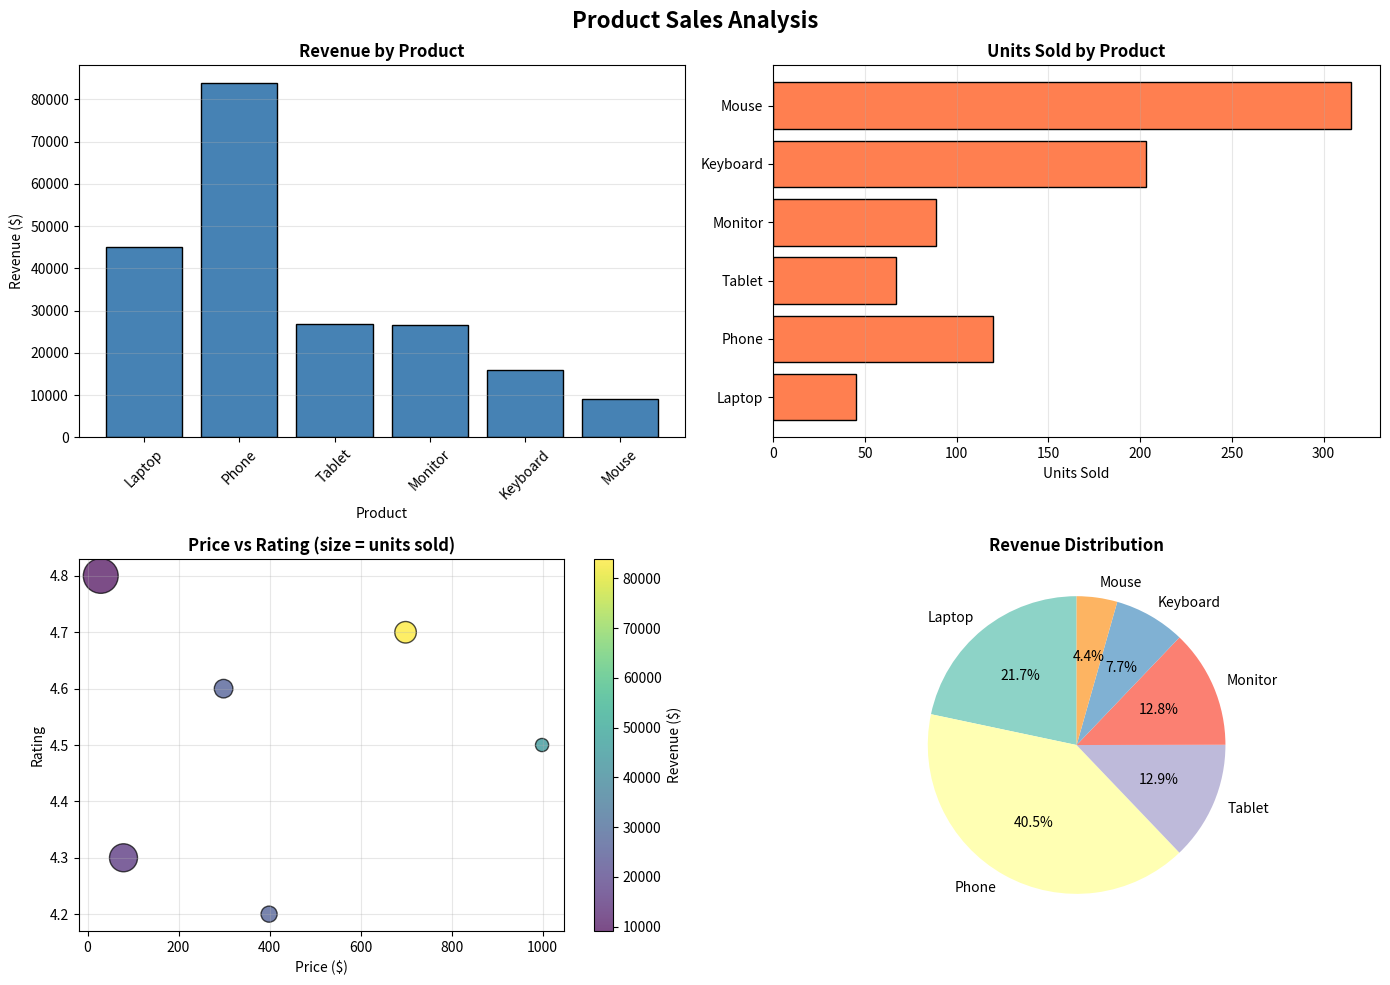

Source code (Python):
# Basic arithmetic operations
a = 25
b = 10

print(f"Addition: {a} + {b} = {a + b}")
print(f"Subtraction: {a} - {b} = {a - b}")
print(f"Multiplication: {a} × {b} = {a * b}")
print(f"Division: {a} ÷ {b} = {a / b}")
print(f"Power: {a}² = {a ** 2}")

# Calculate average
numbers = [15, 23, 42, 37, 51, 28, 19]
average = sum(numbers) / len(numbers)
print(f"\nAverage of {numbers}: {average:.2f}")

import pandas as pd
import numpy as np
import matplotlib.pyplot as plt

# Create a sample sales dataset
data = {
    'Product': ['Laptop', 'Phone', 'Tablet', 'Monitor', 'Keyboard', 'Mouse'],
    'Price': [999, 699, 399, 299, 79, 29],
    'Units_Sold': [45, 120, 67, 89, 203, 315],
    'Rating': [4.5, 4.7, 4.2, 4.6, 4.3, 4.8]
}

df = pd.DataFrame(data)

# Calculate revenue
df['Revenue'] = df['Price'] * df['Units_Sold']

print("Sales Data:")
print(df)
print(f"\n{'='*60}")
print(f"Total Revenue: ${df['Revenue'].sum():,.2f}")
print(f"Average Product Price: ${df['Price'].mean():.2f}")
print(f"Best Selling Product: {df.loc[df['Units_Sold'].idxmax(), 'Product']}")

# Create visualizations
fig, axes = plt.subplots(2, 2, figsize=(14, 10))
fig.suptitle('Product Sales Analysis', fontsize=16, fontweight='bold')

# 1. Revenue by Product (Bar Chart)
axes[0, 0].bar(df['Product'], df['Revenue'], color='steelblue', edgecolor='black')
axes[0, 0].set_title('Revenue by Product', fontweight='bold')
axes[0, 0].set_xlabel('Product')
axes[0, 0].set_ylabel('Revenue ($)')
axes[0, 0].tick_params(axis='x', rotation=45)
axes[0, 0].grid(axis='y', alpha=0.3)

# 2. Units Sold (Horizontal Bar Chart)
axes[0, 1].barh(df['Product'], df['Units_Sold'], color='coral', edgecolor='black')
axes[0, 1].set_title('Units Sold by Product', fontweight='bold')
axes[0, 1].set_xlabel('Units Sold')
axes[0, 1].grid(axis='x', alpha=0.3)

# 3. Price vs Rating (Scatter Plot)
scatter = axes[1, 0].scatter(df['Price'], df['Rating'], s=df['Units_Sold']*2, 
                             c=df['Revenue'], cmap='viridis', alpha=0.7, edgecolor='black')
axes[1, 0].set_title('Price vs Rating (size = units sold)', fontweight='bold')
axes[1, 0].set_xlabel('Price ($)')
axes[1, 0].set_ylabel('Rating')
axes[1, 0].grid(alpha=0.3)
plt.colorbar(scatter, ax=axes[1, 0], label='Revenue ($)')

# 4. Revenue Distribution (Pie Chart)
axes[1, 1].pie(df['Revenue'], labels=df['Product'], autopct='%1.1f%%', 
               startangle=90, colors=plt.cm.Set3.colors)
axes[1, 1].set_title('Revenue Distribution', fontweight='bold')

plt.tight_layout()
plt.show()

# Summary statistics
print("\n" + "="*60)
print("STATISTICAL SUMMARY")
print("="*60)
print(df[['Price', 'Units_Sold', 'Revenue', 'Rating']].describe())

# Calculate correlations
correlation_price_rating = df['Price'].corr(df['Rating'])
correlation_price_units = df['Price'].corr(df['Units_Sold'])

print("Correlation Analysis:")
print(f"Price vs Rating: {correlation_price_rating:.3f}")
print(f"Price vs Units Sold: {correlation_price_units:.3f}")

# Find products above and below average
avg_revenue = df['Revenue'].mean()
print(f"\nAverage Revenue: ${avg_revenue:,.2f}")
print("\nAbove Average Performers:")
print(df[df['Revenue'] > avg_revenue][['Product', 'Revenue']])
print("\nBelow Average Performers:")
print(df[df['Revenue'] <= avg_revenue][['Product', 'Revenue']])

# Calculate profit margin (assuming 60% margin)
profit_margin = 0.60
df['Profit'] = df['Revenue'] * profit_margin
print(f"\nTotal Estimated Profit (60% margin): ${df['Profit'].sum():,.2f}")